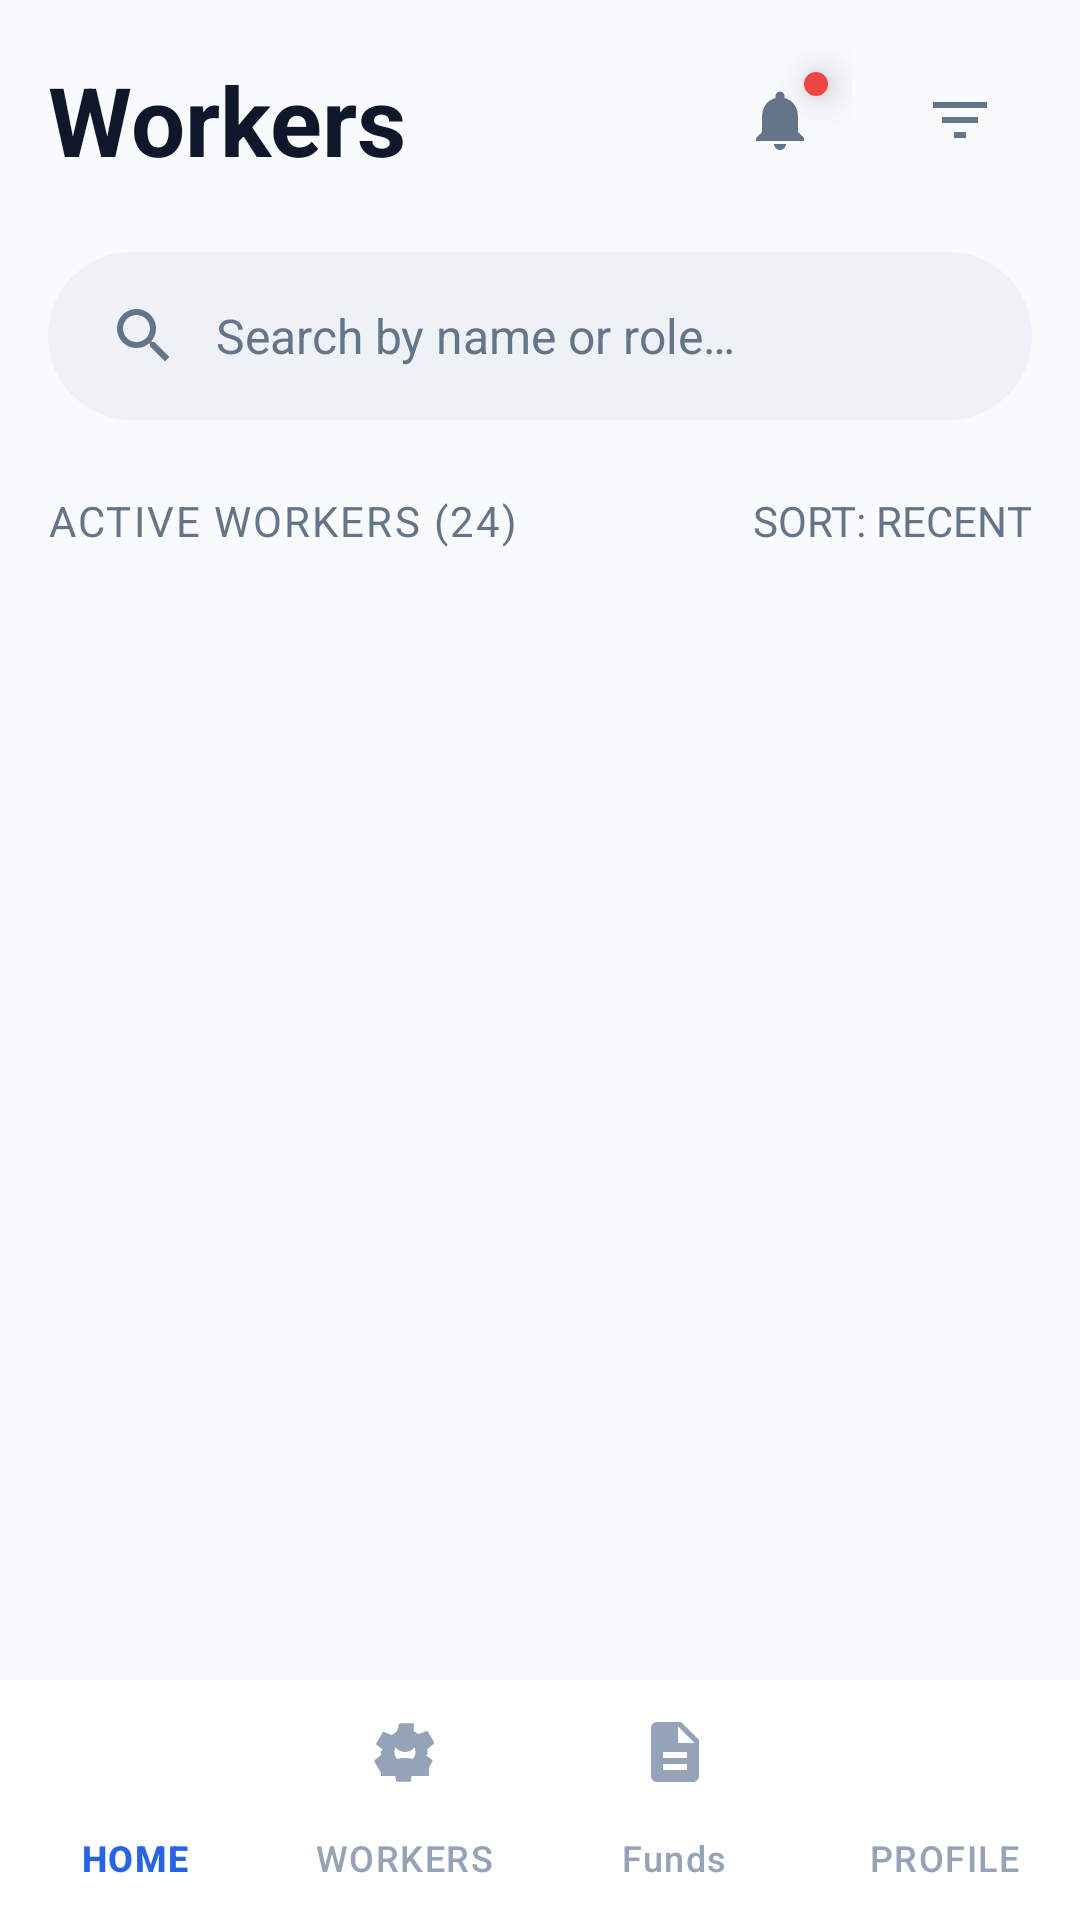

This screen was rendered from an Android layout file. Write that file and the resources it references.
<!-- AndroidManifest.xml: application theme Theme.MajuriApp -->
<!-- res/layout/activity_workers_list_builder.xml -->
<?xml version="1.0" encoding="utf-8"?>
<androidx.constraintlayout.widget.ConstraintLayout xmlns:android="http://schemas.android.com/apk/res/android"
    xmlns:app="http://schemas.android.com/apk/res-auto"
    xmlns:tools="http://schemas.android.com/tools"
    android:layout_width="match_parent"
    android:layout_height="match_parent"
    android:background="@color/reports_bg"
    tools:context=".WorkersListActivity">

    
    <LinearLayout
        android:id="@+id/topContent"
        android:layout_width="0dp"
        android:layout_height="wrap_content"
        android:orientation="vertical"
        android:paddingStart="@dimen/spacing_16"
        android:paddingEnd="@dimen/spacing_16"
        android:paddingTop="@dimen/spacing_16"
        app:layout_constraintEnd_toEndOf="parent"
        app:layout_constraintStart_toStartOf="parent"
        app:layout_constraintTop_toTopOf="parent">

        
        <LinearLayout
            android:layout_width="match_parent"
            android:layout_height="wrap_content"
            android:gravity="center_vertical"
            android:orientation="horizontal">

            <TextView
                android:layout_width="0dp"
                android:layout_height="wrap_content"
                android:layout_weight="1"
                android:fontFamily="sans-serif"
                android:text="@string/workers_title"
                android:textColor="@color/dark_navy"
                android:textSize="32sp"
                android:textStyle="bold" />

            <FrameLayout
                android:layout_width="48dp"
                android:layout_height="48dp">

                <FrameLayout
                    android:id="@+id/btnNotifications"
                    android:layout_width="48dp"
                    android:layout_height="48dp"
                    android:background="@drawable/bg_circle_white_48"
                    android:clickable="true"
                    android:elevation="2dp"
                    android:focusable="true">

                    <ImageView
                        android:layout_width="24dp"
                        android:layout_height="24dp"
                        android:layout_gravity="center"
                        android:contentDescription="@string/notifications"
                        android:src="@drawable/ic_notifications_bell" />
                </FrameLayout>

                <View
                    android:id="@+id/notificationDot"
                    android:layout_width="8dp"
                    android:layout_height="8dp"
                    android:layout_gravity="top|end"
                    android:layout_marginTop="8dp"
                    android:layout_marginEnd="8dp"
                    android:elevation="8dp"
                    android:background="@drawable/bg_notification_dot_8" />
            </FrameLayout>

            <FrameLayout
                android:id="@+id/btnFilter"
                android:layout_width="48dp"
                android:layout_height="48dp"
                android:layout_marginStart="12dp"
                android:background="@drawable/bg_circle_white_48"
                android:clickable="true"
                android:elevation="2dp"
                android:focusable="true">

                <ImageView
                    android:layout_width="24dp"
                    android:layout_height="24dp"
                    android:layout_gravity="center"
                    android:contentDescription="@string/filter"
                    android:src="@drawable/ic_filter" />
            </FrameLayout>
        </LinearLayout>

        <View
            android:layout_width="match_parent"
            android:layout_height="20dp" />

        
        <EditText
            android:id="@+id/searchWorkers"
            android:layout_width="match_parent"
            android:layout_height="56dp"
            android:background="@drawable/bg_search_workers_list"
            android:drawableStart="@drawable/ic_search_grey"
            android:drawablePadding="12dp"
            android:gravity="center_vertical"
            android:hint="@string/search_by_name_or_role"
            android:inputType="text"
            android:paddingStart="20dp"
            android:paddingEnd="20dp"
            android:textColor="@color/dark_navy"
            android:textColorHint="@color/medium_grey"
            android:textSize="16sp" />

        <View
            android:layout_width="match_parent"
            android:layout_height="24dp" />

        
        <LinearLayout
            android:layout_width="match_parent"
            android:layout_height="wrap_content"
            android:gravity="center_vertical"
            android:orientation="horizontal">

            <TextView
                android:id="@+id/tvActiveWorkersCount"
                android:layout_width="0dp"
                android:layout_height="wrap_content"
                android:layout_weight="1"
                android:fontFamily="sans-serif"
                android:letterSpacing="0.05"
                android:text="@string/active_workers_count"
                android:textColor="@color/medium_grey"
                android:textSize="14sp"
                android:textAllCaps="true" />

            <TextView
                android:id="@+id/sortLabel"
                android:layout_width="wrap_content"
                android:layout_height="wrap_content"
                android:fontFamily="sans-serif"
                android:text="@string/sort_recent"
                android:textColor="@color/medium_grey"
                android:textSize="14sp" />
        </LinearLayout>

        <View
            android:layout_width="match_parent"
            android:layout_height="16dp" />
    </LinearLayout>

    
    <androidx.recyclerview.widget.RecyclerView
        android:id="@+id/recyclerWorkers"
        android:layout_width="0dp"
        android:layout_height="0dp"
        android:clipToPadding="false"
        android:paddingStart="@dimen/spacing_16"
        android:paddingEnd="@dimen/spacing_16"
        android:paddingBottom="16dp"
        app:layout_constraintBottom_toTopOf="@id/bottomNav"
        app:layout_constraintEnd_toEndOf="parent"
        app:layout_constraintStart_toStartOf="parent"
        app:layout_constraintTop_toBottomOf="@id/topContent"
        tools:listitem="@layout/item_worker_list" />

    
    <com.google.android.material.bottomnavigation.BottomNavigationView
        android:id="@+id/bottomNav"
        style="@style/Widget.MajuriApp.BottomNavigation"
        android:layout_width="0dp"
        android:layout_height="wrap_content"
        app:layout_constraintBottom_toBottomOf="parent"
        app:layout_constraintEnd_toEndOf="parent"
        app:layout_constraintStart_toStartOf="parent"
        app:menu="@menu/menu_user_dashboard_nav" />
</androidx.constraintlayout.widget.ConstraintLayout>
<!-- res/layout/item_worker_list.xml (included above) -->
<?xml version="1.0" encoding="utf-8"?>
<com.google.android.material.card.MaterialCardView xmlns:android="http://schemas.android.com/apk/res/android"
    xmlns:app="http://schemas.android.com/apk/res-auto"
    xmlns:tools="http://schemas.android.com/tools"
    android:layout_width="match_parent"
    android:layout_height="wrap_content"
    android:layout_marginBottom="@dimen/spacing_16"
    app:cardBackgroundColor="@color/card_white"
    app:cardCornerRadius="@dimen/report_card_radius"
    app:cardElevation="@dimen/workers_list_card_elevation">

    <LinearLayout
        android:layout_width="match_parent"
        android:layout_height="wrap_content"
        android:orientation="horizontal"
        android:gravity="center_vertical"
        android:padding="20dp">

        
        <FrameLayout
            android:layout_width="@dimen/workers_list_avatar"
            android:layout_height="@dimen/workers_list_avatar">

            <ImageView
                android:id="@+id/workerAvatar"
                android:layout_width="match_parent"
                android:layout_height="match_parent"
                android:background="@drawable/bg_avatar_placeholder"
                android:contentDescription="@string/worker_photo"
                android:scaleType="centerCrop" />

            <View
                android:id="@+id/statusDot"
                android:layout_width="12dp"
                android:layout_height="12dp"
                android:layout_gravity="bottom|end"
                android:layout_marginEnd="2dp"
                android:layout_marginBottom="2dp"
                android:background="@drawable/bg_online_dot_green" />
        </FrameLayout>

        
        <LinearLayout
            android:layout_width="0dp"
            android:layout_height="wrap_content"
            android:layout_weight="1"
            android:layout_marginStart="16dp"
            android:orientation="vertical">

            <LinearLayout
                android:layout_width="wrap_content"
                android:layout_height="wrap_content"
                android:gravity="center_vertical"
                android:orientation="horizontal">

                <TextView
                    android:id="@+id/workerName"
                    android:layout_width="wrap_content"
                    android:layout_height="wrap_content"
                    android:fontFamily="sans-serif"
                    android:textColor="@color/dark_navy"
                    android:textSize="20sp"
                    android:textStyle="bold"
                    tools:text="John Doe" />

                <TextView
                    android:id="@+id/statusChip"
                    android:layout_width="wrap_content"
                    android:layout_height="wrap_content"
                    android:layout_marginStart="8dp"
                    android:background="@drawable/bg_chip_active"
                    android:paddingStart="10dp"
                    android:paddingEnd="10dp"
                    android:paddingTop="4dp"
                    android:paddingBottom="4dp"
                    android:fontFamily="sans-serif"
                    android:text="@string/active"
                    android:textColor="@color/active_green"
                    android:textSize="12sp"
                    android:textStyle="bold"
                    tools:text="ACTIVE" />
            </LinearLayout>

            <TextView
                android:id="@+id/workerRole"
                android:layout_width="wrap_content"
                android:layout_height="wrap_content"
                android:layout_marginTop="4dp"
                android:fontFamily="sans-serif"
                android:textColor="@color/medium_grey"
                android:textSize="16sp"
                tools:text="Lead Carpenter" />

            <LinearLayout
                android:layout_width="wrap_content"
                android:layout_height="wrap_content"
                android:layout_marginTop="4dp"
                android:gravity="center_vertical"
                android:orientation="horizontal">

                <ImageView
                    android:layout_width="14dp"
                    android:layout_height="14dp"
                    android:contentDescription="@null"
                    android:src="@drawable/ic_phone" />

                <TextView
                    android:id="@+id/workerPhone"
                    android:layout_width="wrap_content"
                    android:layout_height="wrap_content"
                    android:layout_marginStart="6dp"
                    android:fontFamily="sans-serif"
                    android:textColor="@color/light_grey_divider"
                    android:textSize="14sp"
                    tools:text="(555) 0123" />
            </LinearLayout>
        </LinearLayout>

        
        <com.google.android.material.button.MaterialButton
            android:id="@+id/btnView"
            android:layout_width="wrap_content"
            android:layout_height="@dimen/view_button_height"
            android:background="@drawable/bg_view_button"
            android:paddingStart="16dp"
            android:paddingEnd="16dp"
            android:text="@string/view"
            android:textColor="@color/primary_blue"
            android:textSize="14sp"
            android:textStyle="bold"
            app:backgroundTint="@null"
            app:cornerRadius="@dimen/radius_small" />
    </LinearLayout>
</com.google.android.material.card.MaterialCardView>
<!-- resources referenced by this layout -->
<resources>
  <color name="active_green">#22C55E</color>
  <color name="card_white">#FFFFFFFF</color>
  <color name="dark_navy">#0F172A</color>
  <color name="light_grey_divider">#E2E8F0</color>
  <color name="medium_grey">#64748B</color>
  <color name="primary_blue">#3B82F6</color>
  <color name="reports_bg">#F8FAFC</color>
  <dimen name="radius_small">20dp</dimen>
  <dimen name="report_card_radius">28dp</dimen>
  <dimen name="spacing_16">16dp</dimen>
  <dimen name="view_button_height">40dp</dimen>
  <dimen name="workers_list_avatar">64dp</dimen>
  <dimen name="workers_list_card_elevation">4dp</dimen>
  <!-- drawable bg_notification_dot_8 (drawable) -->
  <?xml version="1.0" encoding="utf-8"?>
  <shape xmlns:android="http://schemas.android.com/apk/res/android"
      android:shape="oval">
      <solid android:color="@color/notification_dot_red" />
      <size android:width="8dp" android:height="8dp" />
  </shape>
  <!-- drawable bg_online_dot_green (drawable) -->
  <?xml version="1.0" encoding="utf-8"?>
  <shape xmlns:android="http://schemas.android.com/apk/res/android"
      android:shape="oval">
      <solid android:color="@color/online_dot_green" />
      <size android:width="12dp" android:height="12dp" />
  </shape>
  <!-- drawable bg_search_workers_list (drawable) -->
  <?xml version="1.0" encoding="utf-8"?>
  <shape xmlns:android="http://schemas.android.com/apk/res/android"
      android:shape="rectangle">
      <solid android:color="@color/soft_search_bg" />
      <corners android:radius="@dimen/search_radius_28" />
  </shape>
  <!-- drawable bg_view_button (drawable) -->
  <?xml version="1.0" encoding="utf-8"?>
  <shape xmlns:android="http://schemas.android.com/apk/res/android"
      android:shape="rectangle">
      <solid android:color="@color/soft_blue_circle" />
      <corners android:radius="@dimen/radius_small" />
  </shape>
  <!-- drawable ic_filter (drawable) -->
  <?xml version="1.0" encoding="utf-8"?>
  <vector xmlns:android="http://schemas.android.com/apk/res/android"
      android:width="24dp"
      android:height="24dp"
      android:viewportWidth="24"
      android:viewportHeight="24">
      <path
          android:fillColor="#64748B"
          android:pathData="M10,18h4v-2h-4v2zM3,6v2h18V6H3zM6,13h12v-2H6v2z"/>
  </vector>
  <string name="active">ACTIVE</string>
  <string name="active_workers_count">ACTIVE WORKERS (24)</string>
  <string name="filter">Filter</string>
  <string name="notifications">Notifications</string>
  <string name="search_by_name_or_role">Search by name or role…</string>
  <string name="sort_recent">SORT: RECENT</string>
  <string name="view">View</string>
  <string name="worker_photo">Worker photo</string>
  <string name="workers_title">Workers</string>
  <style name="Widget.MajuriApp.BottomNavigation" parent="Widget.Material3.BottomNavigationView">
          <item name="android:background">@color/card_white</item>
          <item name="elevation">8dp</item>
          <item name="itemIconTint">@color/reports_nav_colors</item>
          <item name="itemTextColor">@color/reports_nav_colors</item>
          <item name="labelVisibilityMode">labeled</item>
      </style>
  <style name="Theme.MajuriApp" parent="Base.Theme.MajuriApp" />
  <color name="notification_dot_red">#EF4444</color>
  <color name="online_dot_green">#10B981</color>
  <color name="soft_search_bg">#EEF2F7</color>
  <dimen name="search_radius_28">28dp</dimen>
  <color name="soft_blue_circle">#E0ECFF</color>
  <style name="Base.Theme.MajuriApp" parent="Theme.Material3.DayNight.NoActionBar">
          
          
      </style>
</resources>
